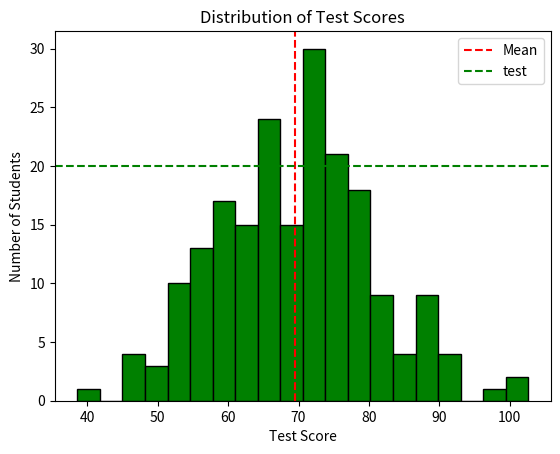

The script that saved this image:
# Plot score distribution histogram with reference lines using Matplotlib
import matplotlib.pyplot as plt
import numpy as np

np.random.seed(42)
test_scores = np.random.normal(70, 12, 200)  # 200 students, mean=70, std=12

plt.hist(test_scores, bins=20, color='green', ec='black') 

# axvline full form : ax -> axis, v -> vertical, line 
# plt.axvline() can draw a vertical line anywhere, not just in the center.

plt.axvline(test_scores.mean(), color='red', linestyle='--', label='Mean')
plt.axhline(20, color='green', label='test', linestyle='dashed') 

plt.legend()
plt.title('Distribution of Test Scores')
plt.xlabel('Test Score')
plt.ylabel('Number of Students')
plt.show()
